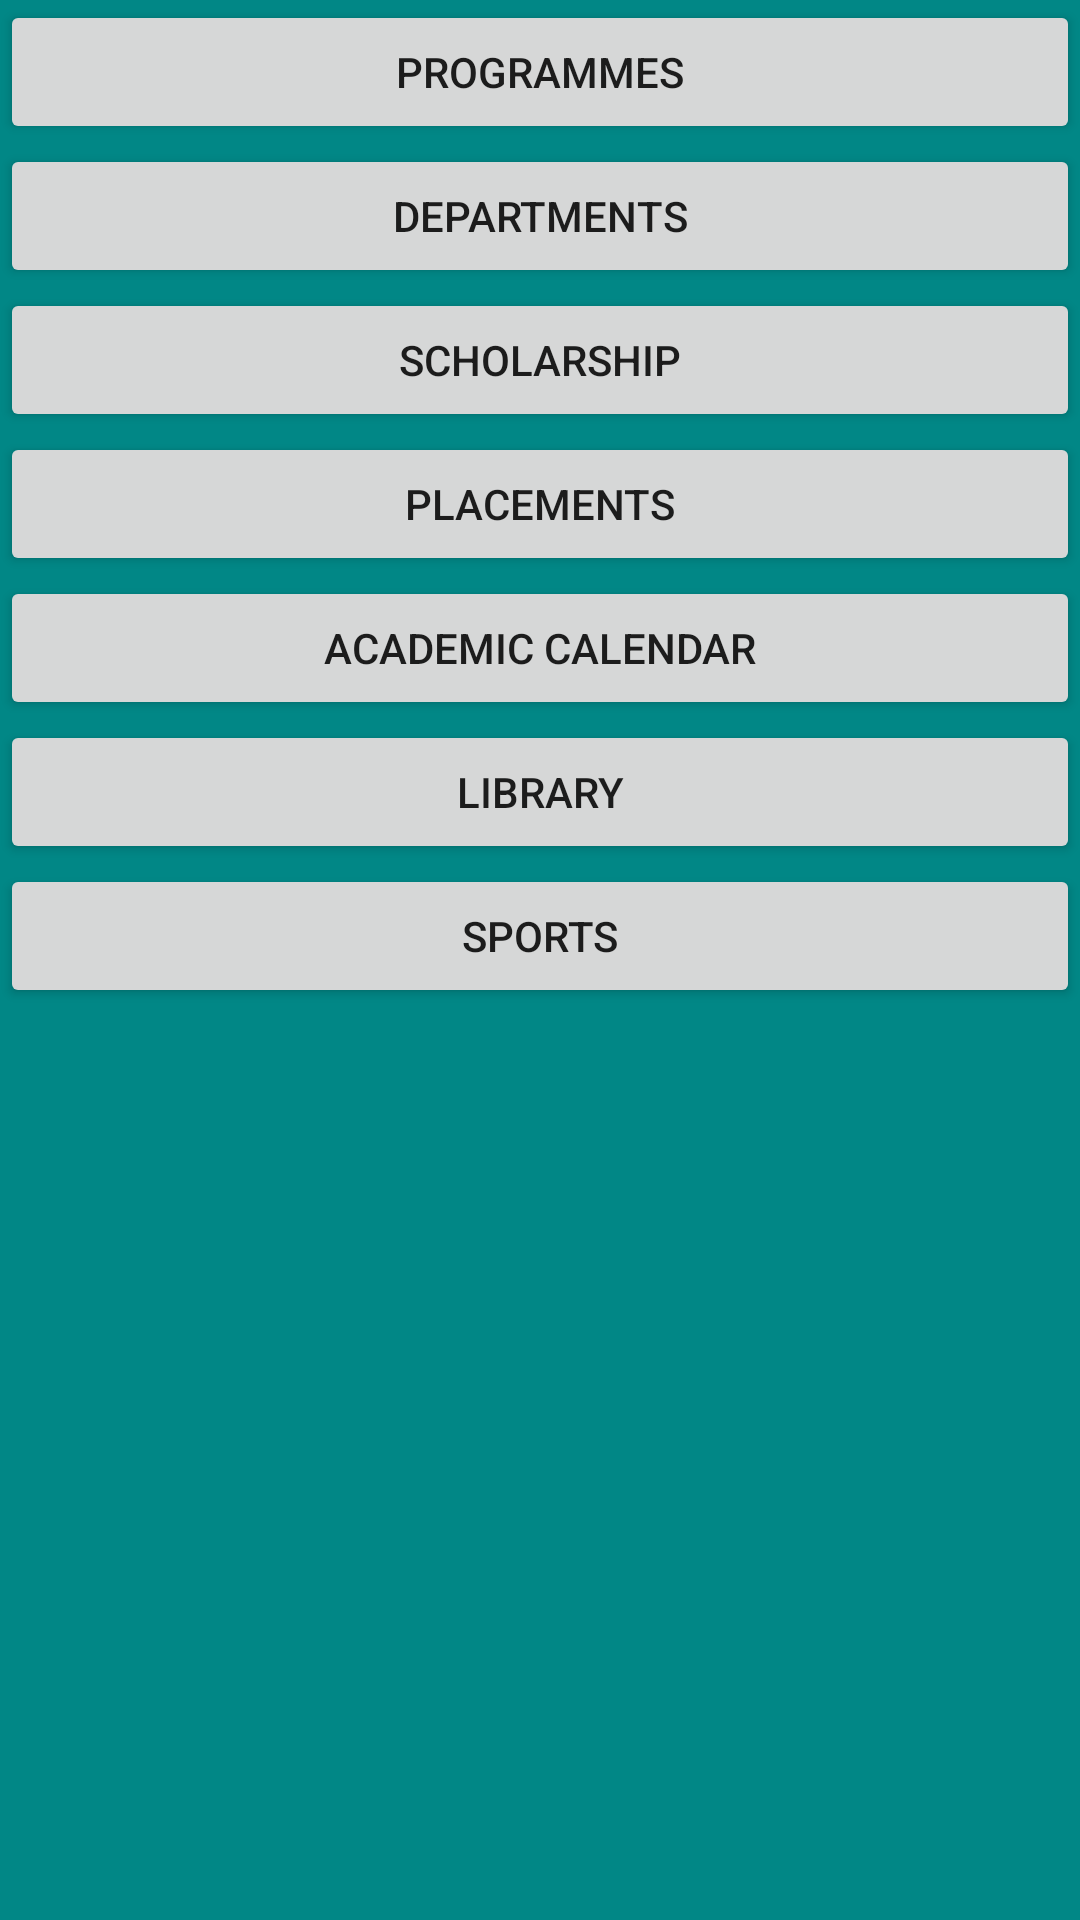

The Android layout XML behind this screen, and the referenced resources:
<!-- AndroidManifest.xml: application theme Theme.PSGMobileApplication -->
<!-- res/layout/fragment_academics.xml -->
<?xml version="1.0" encoding="utf-8"?>
<FrameLayout xmlns:android="http://schemas.android.com/apk/res/android"
    xmlns:tools="http://schemas.android.com/tools"
    android:layout_width="match_parent"
    android:layout_height="match_parent"
    tools:context=".AcademicsFragment"
    android:background="@color/teal_700">


    <ScrollView
        android:layout_width="match_parent"
        android:layout_height="match_parent">

        <LinearLayout
            android:layout_width="match_parent"
            android:layout_height="wrap_content"
            android:orientation="vertical" >

            <Button
                android:id="@+id/button1"
                android:layout_width="match_parent"
                android:layout_height="wrap_content"
                android:text="@string/programmes" />

            <Button
                android:id="@+id/button2"
                android:layout_width="match_parent"
                android:layout_height="wrap_content"
                android:text="@string/departments" />

            <Button
                android:id="@+id/button3"
                android:layout_width="match_parent"
                android:layout_height="wrap_content"
                android:text="@string/scholarship" />

            <Button
                android:id="@+id/button4"
                android:layout_width="match_parent"
                android:layout_height="wrap_content"
                android:text="@string/placements" />

            <Button
                android:id="@+id/button5"
                android:layout_width="match_parent"
                android:layout_height="wrap_content"
                android:text="@string/academic_calendar" />

            <Button
                android:id="@+id/button6"
                android:layout_width="match_parent"
                android:layout_height="wrap_content"
                android:text="@string/library" />

            <Button
                android:id="@+id/button7"
                android:layout_width="match_parent"
                android:layout_height="wrap_content"
                android:text="@string/sports" />

        </LinearLayout>
    </ScrollView>
</FrameLayout>
<!-- resources referenced by this layout -->
<resources>
  <string name="academic_calendar">Academic Calendar</string>
  <string name="departments">Departments</string>
  <string name="library">Library</string>
  <string name="placements">Placements</string>
  <string name="programmes">Programmes</string>
  <string name="scholarship">Scholarship</string>
  <string name="sports">Sports</string>
  <style name="Theme.PSGMobileApplication" parent="Theme.MaterialComponents.DayNight.DarkActionBar">
          
          <item name="colorPrimary">@color/purple_500</item>
          <item name="colorPrimaryVariant">@color/purple_700</item>
          <item name="colorOnPrimary">@color/white</item>
          
          <item name="colorSecondary">@color/teal_200</item>
          <item name="colorSecondaryVariant">@color/teal_700</item>
          <item name="colorOnSecondary">@color/black</item>
          
          <item name="android:statusBarColor">?attr/colorPrimaryVariant</item>
          
      </style>
  <!-- not gathered from this repository: default colours our renderer supplied (Android Studio template values) -->
  <color name="purple_500">#FF6200EE</color>
  <color name="purple_700">#FF3700B3</color>
  <color name="teal_200">#FF03DAC5</color>
  <color name="teal_700">#FF018786</color>
  <color name="black">#FF000000</color>
  <color name="white">#FFFFFFFF</color>
</resources>
